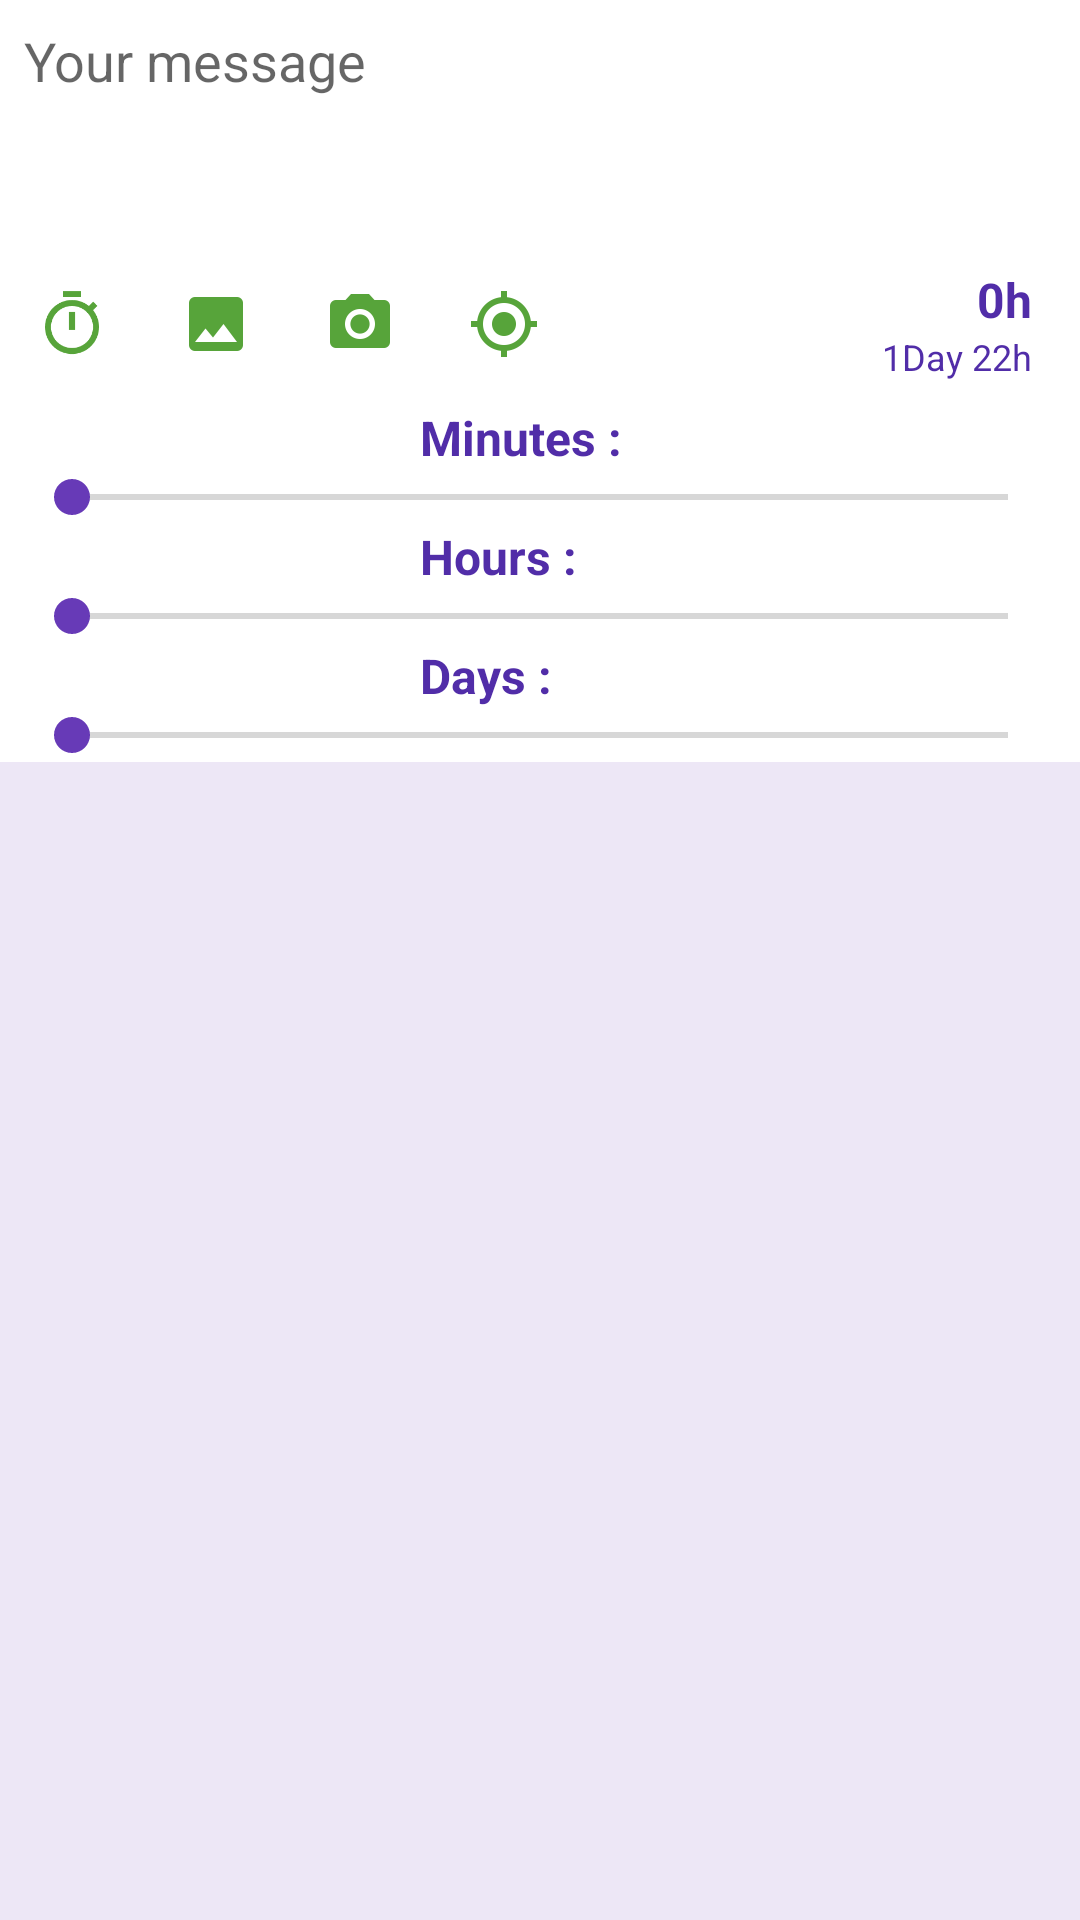

Layout XML and referenced resources for this Android screen:
<!-- AndroidManifest.xml: application theme CustomTheme -->
<!-- res/layout/activity_edit_post_.xml -->
<LinearLayout xmlns:android="http://schemas.android.com/apk/res/android"
    xmlns:tools="http://schemas.android.com/tools"
    android:layout_width="match_parent"
    android:layout_height="match_parent"
    android:orientation="vertical"
    android:background="@color/bluebackgroundLight"
    tools:context="com.tiro_app.tiro_app.activity.Edit_post_A">

    <LinearLayout
        android:orientation="vertical"
        android:layout_width="match_parent"
        android:layout_height="wrap_content"
        android:background="@color/textWhiteActionBar"
        >

        <EditText
            android:id="@+id/A_Edit_Post_tv_rawData"
            android:layout_width="match_parent"
            android:layout_height="wrap_content"

            android:height="84dp"
            android:background="@color/textWhiteActionBar"
            android:gravity="top|left"
            android:hint="Your message"
            android:padding="8dp" />
        </LinearLayout>

    <LinearLayout
        android:layout_width="match_parent"
        android:layout_height="48dp"
        android:orientation="horizontal"
        android:background="@color/textWhiteActionBar">

        <ImageButton
            android:id="@+id/A_Edit_Post_display_time_seekbar"
            android:layout_width="48dp"
            android:layout_height="match_parent"
            android:text="@string/A_Edit_Post_Button_SetTimer"
            android:textColor="@color/GreenAccentColor"
            android:background="@color/textWhiteActionBar"
            android:src="@drawable/ic_action_image_timer_greenopposite"/>

        <ImageButton
            android:id="@+id/A_Edit_Post_Gallery_btn"
        android:layout_width="48dp"
        android:layout_height="match_parent"
        android:text="@string/A_Edit_Post_Button_SetImage"
        android:textColor="@color/GreenAccentColor"
        android:background="@color/textWhiteActionBar"
        android:src="@drawable/ic_image_photo_green"/>

        <ImageButton
            android:id="@+id/A_Edit_Post_Camera_btn"
            android:layout_width="48dp"
            android:layout_height="match_parent"
            android:text="@string/A_Edit_Post_Button_SetImage"
            android:textColor="@color/GreenAccentColor"
            android:background="@color/textWhiteActionBar"
            android:src="@drawable/ic_image_camera_alt_green"/>
        <ImageButton
            android:id="@+id/A_Edit_Post_GPS_btn"
            android:layout_width="48dp"
            android:layout_height="match_parent"
            android:text="@string/A_Edit_Post_Button_SetImage"
            android:textColor="@color/GreenAccentColor"
            android:background="@color/textWhiteActionBar"
            android:src="@drawable/ic_device_gps_fixed_green"/>

        <RelativeLayout
            android:layout_width="wrap_content"
            android:layout_height="wrap_content">


            <RelativeLayout
                android:layout_width="match_parent"
                android:layout_height="wrap_content"
                android:paddingTop="5dp">

                <TextView
                    android:id="@+id/A_Edit_Post_timerPost"
                    android:layout_alignParentEnd="true"
                    android:layout_alignParentRight="true"
                    android:layout_width="wrap_content"
                    android:layout_height="wrap_content"
                    android:textStyle="bold"
                    android:paddingRight="16dp"
                    android:textSize="16dp"
                    android:textColor="@color/blue_textview"
                    android:text="0h" />
            </RelativeLayout>

            <RelativeLayout

                android:layout_width="wrap_content"
                android:layout_height="wrap_content"
                android:layout_alignParentBottom="true"
                android:paddingBottom="5dp">

                <TextView

                    android:id="@+id/A_Edit_Post_timerTotal"
                    android:layout_alignParentEnd="true"
                    android:layout_alignParentRight="true"
                    android:layout_width="wrap_content"
                    android:layout_height="wrap_content"
                    android:gravity="center_vertical"
                    android:paddingRight="16dp"
                    android:textSize="12dp"
                    android:textColor="@color/blue_textview"
                    android:text="1Day 22h" />
            </RelativeLayout>

        </RelativeLayout>

    </LinearLayout>
    <LinearLayout
        android:id="@+id/A_Edit_Post_seek_conteneur"
        android:orientation="vertical"
        android:layout_width="match_parent"
        android:layout_height="wrap_content"
        android:background="@color/textWhiteActionBar"
        android:visibility="visible"
        >


        <ScrollView
            android:layout_width="match_parent"
            android:layout_height="wrap_content"
            android:fillViewport="true">
            <LinearLayout
                android:layout_width="match_parent"
                android:layout_height="match_parent"
                android:orientation="vertical">

        <LinearLayout
            android:orientation="vertical"
            android:layout_width="match_parent"
            android:layout_height="wrap_content"
            android:layout_marginTop="3dp"
            android:layout_marginLeft="8dp"
            android:layout_marginRight="8dp">

            <TextView
                android:layout_width="80dp"
                android:layout_height="wrap_content"
                android:layout_gravity="center"
                android:textStyle="bold"
                android:textSize="@dimen/abc_text_size_subtitle_material_toolbar"
                android:textColor="@color/blue_textview"
                android:text="Minutes :"/>
            <SeekBar
                android:layout_width="match_parent"
                android:layout_gravity="center"
                android:layout_height="wrap_content"
                android:id="@+id/A_Edit_Post_seekBarMinutes"
                />
        </LinearLayout>

        <LinearLayout
            android:orientation="vertical"
            android:layout_width="match_parent"
            android:layout_height="wrap_content"
            android:layout_marginLeft="8dp"
            android:layout_marginRight="8dp">
            <TextView
                android:layout_width="80dp"
                android:layout_height="wrap_content"
                android:textSize="@dimen/abc_text_size_subtitle_material_toolbar"
                android:textColor="@color/blue_textview"
                android:layout_gravity="center"
                android:paddingRight="8dp"
                android:text="Hours :"
                android:textStyle="bold"/>
            <SeekBar
                android:layout_width="match_parent"
                android:layout_height="wrap_content"
                android:id="@+id/A_Edit_Post_seekBarHours"
                android:layout_gravity="center"
                />
        </LinearLayout>
        <LinearLayout
            android:orientation="vertical"
            android:layout_width="match_parent"
            android:layout_height="wrap_content"
            android:layout_marginLeft="8dp"
            android:layout_marginRight="8dp">
            <TextView
                android:layout_width="80dp"
                android:layout_height="wrap_content"
                android:textSize="@dimen/abc_text_size_subtitle_material_toolbar"
                android:textColor="@color/blue_textview"
                android:layout_gravity="center"
                android:paddingRight="8dp"
                android:text="Days :"
                android:textStyle="bold"/>
            <SeekBar
                android:layout_width="match_parent"
                android:layout_height="wrap_content"
                android:id="@+id/A_Edit_Post_seekBarDays"
                android:layout_gravity="center"
                />
        </LinearLayout>
            </LinearLayout>
        </ScrollView>


    </LinearLayout>
    <RelativeLayout
        android:layout_width="fill_parent"
        android:layout_height="fill_parent">

        <ImageView
            android:scaleType="centerInside"
            android:layout_width="match_parent"
            android:layout_height="match_parent"
            android:id="@+id/A_Edit_Post_ImagePreview" />
        <Button
            android:id="@+id/A_Edit_Post_Button_RemoveImage"
            android:layout_width="wrap_content"
            android:layout_height="wrap_content"
            android:drawableLeft="@drawable/ic_action_highlight_remove_green"
            android:text="@string/A_Edit_Post_Button_RemoveImage"
            android:background="#0000"
            android:textStyle="bold"
            android:visibility="gone"
            android:textColor="@color/GreenAccentColor"
            android:layout_gravity="end"/>
    </RelativeLayout>



</LinearLayout>
<!-- resources referenced by this layout -->
<resources>
  <color name="GreenAccentColor">#57a43a</color>
  <color name="blue_textview">#512DA8</color>
  <color name="bluebackgroundLight">#EDE7F6</color>
  <color name="textWhiteActionBar">#FFFFFF</color>
  <!-- drawable ic_action_highlight_remove_green: png bitmap (drawable-hdpi, 1056 bytes) -->
  <!-- drawable ic_action_image_timer_greenopposite: png bitmap (drawable-hdpi, 1554 bytes) -->
  <!-- drawable ic_device_gps_fixed_green: png bitmap (drawable-hdpi, 871 bytes) -->
  <!-- drawable ic_image_camera_alt_green: png bitmap (drawable-hdpi, 651 bytes) -->
  <!-- drawable ic_image_photo_green: png bitmap (drawable-hdpi, 536 bytes) -->
  <string name="A_Edit_Post_Button_RemoveImage">Delete Image</string>
  <string name="A_Edit_Post_Button_SetImage">Image</string>
  <string name="A_Edit_Post_Button_SetTimer">Timer</string>
  <style name="CustomTheme" parent="@style/Theme.AppCompat.Light">
          <item name="android:actionBarStyle">@style/MyActionBar</item>
  
  
          <item name="actionMenuTextColor">@color/textWhiteActionBar</item>
          <item name="android:actionMenuTextColor">@color/textWhiteActionBar</item>
  
          <item name="android:actionMenuTextAppearance">@style/actionMenuTextAppearance</item>
          <item name="actionMenuTextAppearance">@style/actionMenuTextAppearance</item>
  
          <item name="actionBarStyle">@style/MyActionBar</item>
          <item name="colorPrimary">@color/blueActionBar</item>
  
  
          <item name="colorAccent">@color/blueActionBar</item>
          <item name="colorControlHighlight">@color/bluePolice</item>
  
          <item name="colorPrimaryDark">@color/bluePolice</item>
  
  </style>
  <style name="MyActionBar" parent="@style/Widget.AppCompat.Light.ActionBar.Solid">
          <item name="android:actionModeBackground">@color/blueActionBar</item>
          <item name="android:titleTextStyle">@style/TitleTextStyle</item>
          <item name="android:background">@color/bluePolice</item>
          <item name="android:backgroundStacked">@color/blueActionBar</item>
          <item name="android:actionBarTabTextStyle">@style/TabTextStyle</item>
  
          <item name="actionModeBackground">@color/blueActionBar</item>
          <item name="titleTextStyle">@style/TitleTextStyle</item>
          <item name="background">@color/bluePolice</item>
          <item name="backgroundStacked">@color/blueActionBar</item>
          <item name="backgroundSplit">@color/blueActionBar</item>
          <item name="actionBarTabTextStyle">@style/TabTextStyle</item>
  
  
  
  
  
      </style>
  <style name="actionMenuTextAppearance">
          <item name="android:textSize">18sp</item>
          <item name="android:textAllCaps">false</item>
          <item name="android:color">@color/textWhiteActionBar</item>
          <item name="android:textStyle">bold</item>
      </style>
  <color name="blueActionBar">#673AB7</color>
  <color name="bluePolice">#7E57C2</color>
  <style name="TitleTextStyle" parent="android:Widget.ActionBar.TabText">
          <item name="android:textColor">@color/textWhiteActionBar</item>
          <item name="android:textStyle">bold</item>
          <item name="android:textSize">@dimen/abc_text_size_title_material_toolbar</item>
      </style>
  <style name="TabTextStyle" parent="android:Widget.ActionBar.TabText">
          <item name="android:textColor">@color/textWhiteActionBar</item>
          <item name="android:textSize">25sp</item>
      </style>
</resources>
